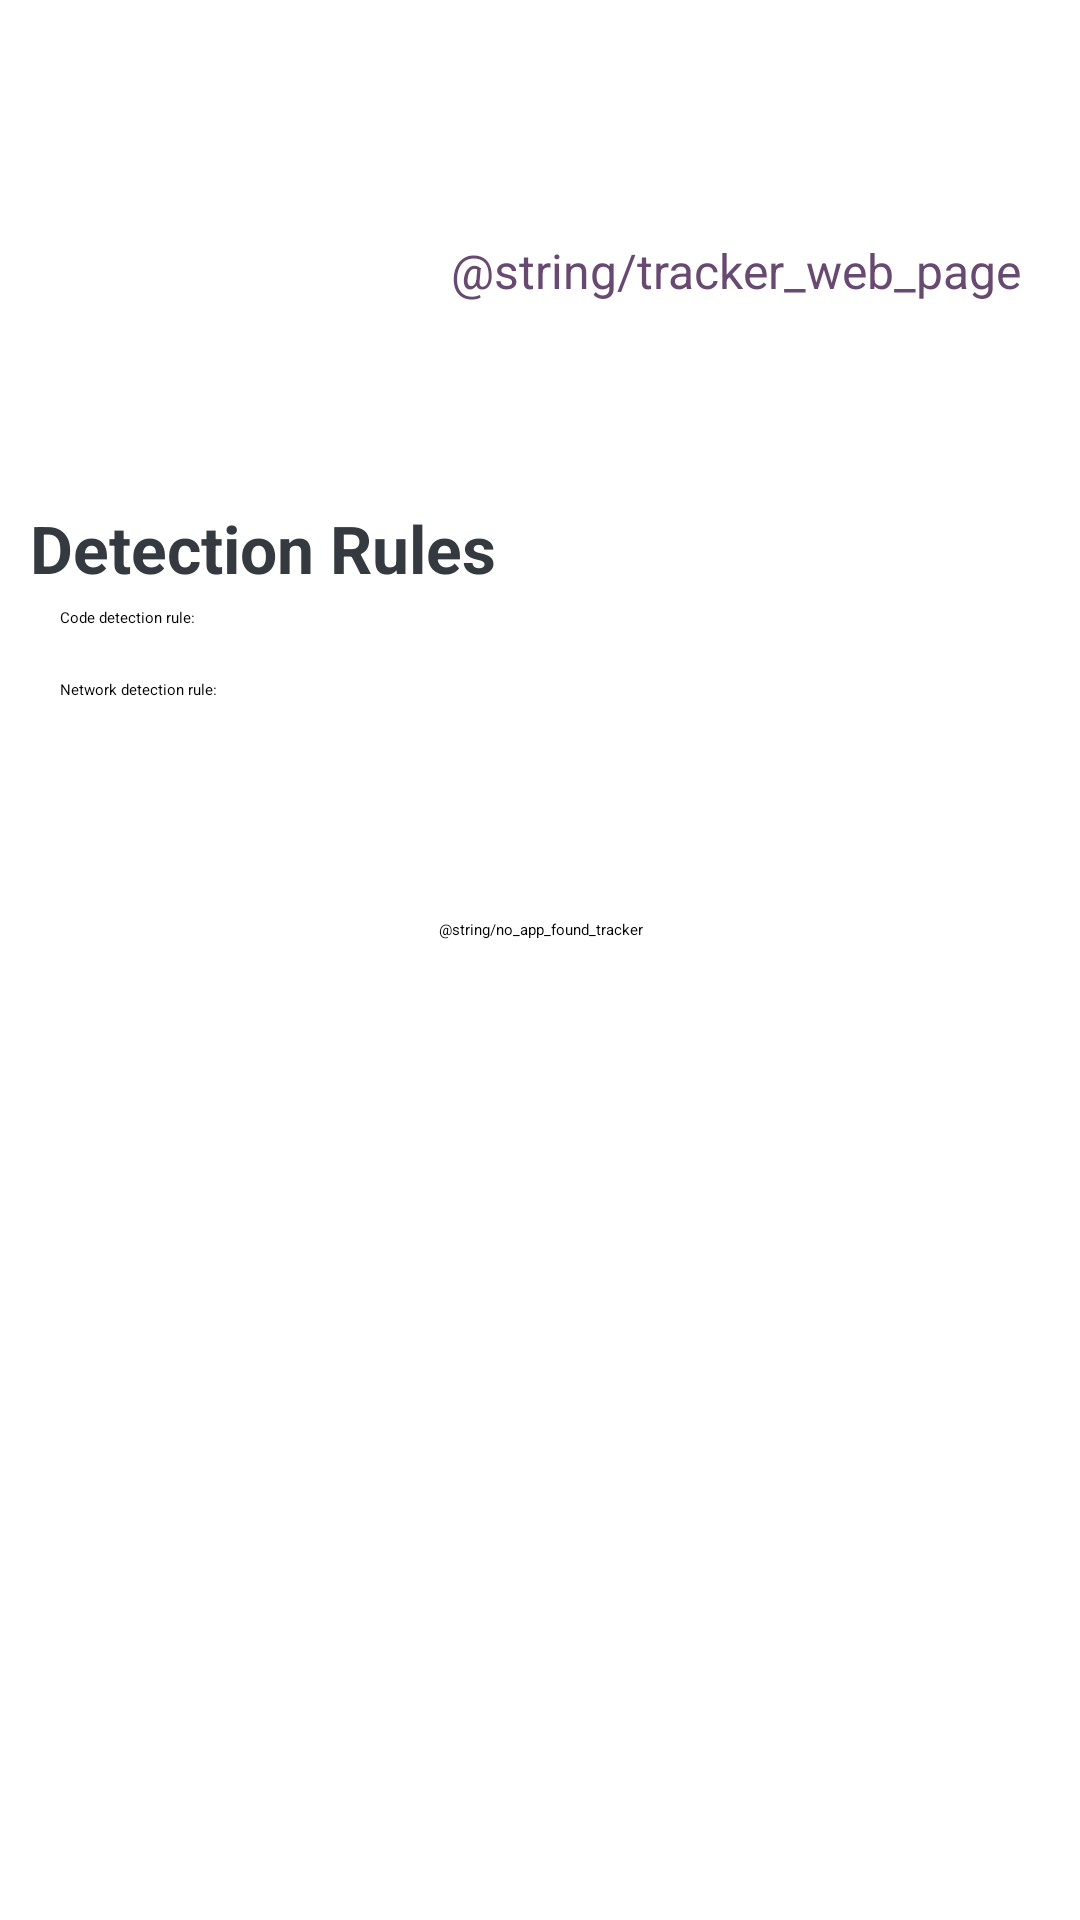

Android layout source for this screen:
<!-- AndroidManifest.xml: application theme Theme.Exodus.Splash -->
<!-- res/layout/tracker.xml -->
<?xml version="1.0" encoding="utf-8"?>
<layout
    xmlns:android="http://schemas.android.com/apk/res/android"
    xmlns:app="http://schemas.android.com/apk/res-auto"
    >
    <data>
    </data>
    <androidx.core.widget.NestedScrollView
        android:layout_width="match_parent"
        android:layout_height="match_parent">

        <androidx.constraintlayout.widget.ConstraintLayout
            android:layout_width="match_parent"
            android:layout_height="match_parent">

            <TextView
                android:id="@+id/name"
                android:layout_width="0dp"
                android:layout_height="wrap_content"
                android:layout_marginStart="20dp"
                android:layout_marginEnd="20dp"
                app:layout_constraintTop_toTopOf="parent"
                app:layout_constraintStart_toStartOf="parent"
                app:layout_constraintEnd_toEndOf="parent"
                android:textSize="30sp"
                android:textColor="@color/colorPurple"
                android:textStyle="bold"
                android:textAlignment="center"/>


            <TextView
                android:id="@+id/tracker_presence"
                android:layout_width="0dp"
                android:layout_height="wrap_content"
                android:layout_marginStart="20dp"
                android:layout_marginTop="15dp"
                app:layout_constraintStart_toStartOf="parent"
                app:layout_constraintTop_toBottomOf="@id/name"
                android:textStyle="bold"
                android:textSize="14sp"
                android:textColor="@color/textColorDark"/>

            <TextView
                android:id="@+id/tracker_presence_nb"
                android:layout_width="40dp"
                android:layout_height="0dp"
                android:layout_marginStart="10dp"
                android:layout_marginEnd="20dp"
                app:layout_constraintTop_toTopOf="@id/tracker_presence"
                app:layout_constraintStart_toEndOf="@id/tracker_presence"
                android:textColor="@color/textColorDark"
                android:textStyle="bold"
                android:textAlignment="center"
                android:textSize="14sp"/>
            <TextView
                android:id="@+id/dummy"
                android:layout_width="0dp"
                android:layout_height="0dp"
                app:layout_constraintTop_toTopOf="@id/tracker_presence"
                app:layout_constraintStart_toEndOf="@id/tracker_presence_nb"
                app:layout_constraintEnd_toEndOf="parent"/>

            <TextView
                android:id="@+id/tracker_url"
                android:layout_width="match_parent"
                android:layout_height="wrap_content"
                android:autoLink="web"
                android:text="@string/tracker_web_page"
                app:layout_constraintEnd_toEndOf="parent"
                android:textAlignment="textEnd"
                app:layout_constraintTop_toBottomOf="@id/tracker_presence"
                android:layout_marginTop="5dp"
                android:layout_marginStart="20dp"
                android:layout_marginEnd="20dp"
                android:textSize="16sp"
                android:textColor="@color/colorPurple"/>


            <TextView
                android:id="@+id/description"
                android:layout_width="0dp"
                android:layout_height="wrap_content"
                android:layout_marginTop="30dp"
                android:layout_marginBottom="5dp"
                android:layout_marginStart="20dp"
                android:layout_marginEnd="20dp"
                app:layout_constraintTop_toBottomOf="@id/tracker_url"
                app:layout_constraintStart_toStartOf="parent"
                app:layout_constraintEnd_toEndOf="parent"
                />

            <TextView
                android:id="@+id/detection_rules"
                android:layout_width="0dp"
                android:layout_height="wrap_content"
                android:text="@string/detection_rules"
                android:layout_marginStart="10dp"
                android:layout_marginEnd="20dp"
                android:layout_marginTop="30dp"
                app:layout_constraintTop_toBottomOf="@id/description"
                app:layout_constraintStart_toStartOf="parent"
                app:layout_constraintEnd_toEndOf="parent"
                android:textStyle="bold"
                android:textSize="22sp"
                android:textColor="@color/textColorDark"/>

            <TextView
                android:id="@+id/code_detection_title"
                android:layout_width="0dp"
                android:layout_height="wrap_content"
                android:text="@string/code_signature"
                android:layout_marginTop="5dp"
                android:layout_marginBottom="5dp"
                android:layout_marginStart="20dp"
                android:layout_marginEnd="20dp"
                app:layout_constraintTop_toBottomOf="@id/detection_rules"
                app:layout_constraintStart_toStartOf="parent"
                app:layout_constraintEnd_toEndOf="parent"
                />

            <TextView
                android:id="@+id/code_detection"
                android:layout_width="0dp"
                android:layout_height="wrap_content"
                android:layout_marginTop="5dp"
                android:layout_marginBottom="5dp"
                android:layout_marginStart="20dp"
                android:layout_marginEnd="20dp"
                app:layout_constraintTop_toBottomOf="@id/code_detection_title"
                app:layout_constraintStart_toStartOf="parent"
                app:layout_constraintEnd_toEndOf="parent"
                android:textColor="@color/textDetection"
                />

            <TextView
                android:id="@+id/network_detection_title"
                android:layout_width="0dp"
                android:layout_height="wrap_content"
                android:text="@string/network_signature"
                android:layout_marginTop="5dp"
                android:layout_marginBottom="5dp"
                android:layout_marginStart="20dp"
                android:layout_marginEnd="20dp"
                app:layout_constraintTop_toBottomOf="@id/code_detection"
                app:layout_constraintStart_toStartOf="parent"
                app:layout_constraintEnd_toEndOf="parent"
                />

            <TextView
                android:id="@+id/network_detection"
                android:layout_width="0dp"
                android:layout_height="wrap_content"
                android:layout_marginTop="5dp"
                android:layout_marginBottom="5dp"
                android:layout_marginStart="20dp"
                android:layout_marginEnd="20dp"
                app:layout_constraintTop_toBottomOf="@id/network_detection_title"
                app:layout_constraintStart_toStartOf="parent"
                app:layout_constraintEnd_toEndOf="parent"
                android:textColor="@color/textDetection"
                />

            <TextView
                android:id="@+id/tracker_presence_title"
                android:layout_width="0dp"
                android:layout_height="wrap_content"
                android:layout_marginStart="10dp"
                android:layout_marginEnd="20dp"
                android:layout_marginTop="30dp"
                app:layout_constraintTop_toBottomOf="@id/network_detection"
                app:layout_constraintStart_toStartOf="parent"
                app:layout_constraintEnd_toEndOf="parent"
                android:textStyle="bold"
                android:textSize="22sp"
                android:textColor="@color/textColorDark"/>

            <TextView
                android:id="@+id/no_app_found"
                android:layout_width="match_parent"
                android:layout_height="match_parent"
                android:gravity="center"
                android:text="@string/no_app_found_tracker"
                app:layout_constraintBottom_toBottomOf="parent"
                app:layout_constraintEnd_toEndOf="parent"
                app:layout_constraintStart_toStartOf="parent"
                app:layout_constraintTop_toBottomOf="@id/tracker_presence_title"
                />

            <ProgressBar
                android:id="@+id/retrieve_app"
                android:layout_width="wrap_content"
                android:layout_height="wrap_content"
                android:gravity="center"
                app:layout_constraintBottom_toBottomOf="parent"
                app:layout_constraintEnd_toEndOf="parent"
                app:layout_constraintStart_toStartOf="parent"
                app:layout_constraintTop_toBottomOf="@id/tracker_presence_title"/>
            <FrameLayout
                android:id="@+id/applications"
                android:layout_width="match_parent"
                android:layout_height="wrap_content"
                android:layout_marginStart="20dp"
                android:layout_marginEnd="20dp"
                android:layout_marginTop="5dp"
                android:layout_marginBottom="5dp"
                app:layout_constraintBottom_toBottomOf="parent"
                app:layout_constraintEnd_toEndOf="parent"
                app:layout_constraintStart_toStartOf="parent"
                app:layout_constraintTop_toBottomOf="@id/tracker_presence_title" />

        </androidx.constraintlayout.widget.ConstraintLayout>
    </androidx.core.widget.NestedScrollView>
</layout>
<!-- resources referenced by this layout -->
<resources>
  <color name="colorPurple">#684971</color>
  <color name="textColorDark">#343A40</color>
  <color name="textDetection">#E83E8C</color>
  <string name="code_signature">Code detection rule:</string>
  <string name="detection_rules">Detection Rules</string>
  <string name="network_signature">Network detection rule:</string>
</resources>
